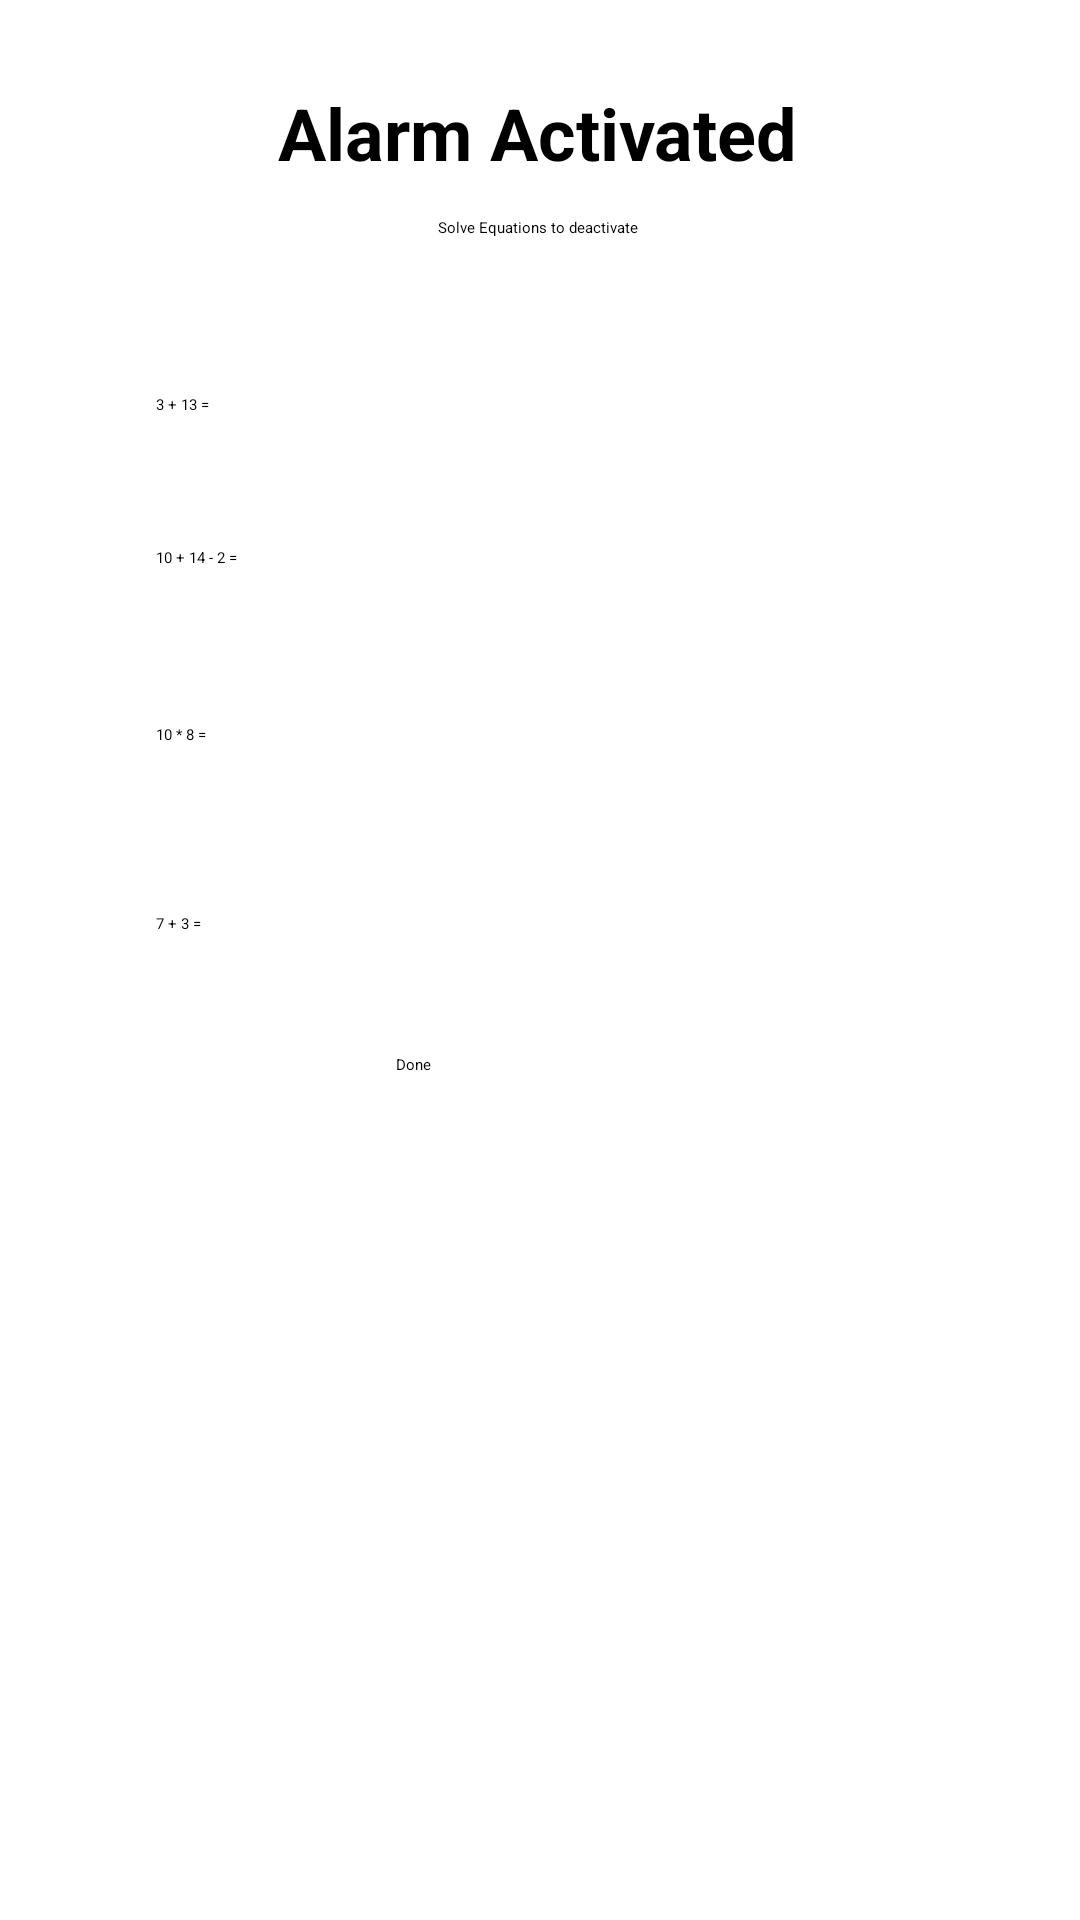

Produce the Android XML layout that renders to this screen, including the resource entries it uses.
<!-- AndroidManifest.xml: application theme Theme.Rise -->
<!-- res/layout/activity_puzzle_simulation.xml -->
<?xml version="1.0" encoding="utf-8"?>
<androidx.constraintlayout.widget.ConstraintLayout xmlns:android="http://schemas.android.com/apk/res/android"
    xmlns:app="http://schemas.android.com/apk/res-auto"
    xmlns:tools="http://schemas.android.com/tools"
    android:layout_width="match_parent"
    android:layout_height="match_parent"
    tools:context=".puzzleSimulationActivity">

    <TextView
        android:id="@+id/textView"
        android:layout_width="wrap_content"
        android:layout_height="wrap_content"
        android:layout_marginTop="28dp"
        android:text="Alarm Activated"
        android:textSize="24sp"
        android:textStyle="bold"
        app:layout_constraintEnd_toEndOf="parent"
        app:layout_constraintHorizontal_bias="0.497"
        app:layout_constraintStart_toStartOf="parent"
        app:layout_constraintTop_toTopOf="parent" />

    <TextView
        android:id="@+id/textView2"
        android:layout_width="wrap_content"
        android:layout_height="wrap_content"
        android:layout_marginTop="12dp"
        android:text="Solve Equations to deactivate"
        app:layout_constraintEnd_toEndOf="parent"
        app:layout_constraintHorizontal_bias="0.498"
        app:layout_constraintStart_toStartOf="parent"
        app:layout_constraintTop_toBottomOf="@+id/textView" />

    <TextView
        android:id="@+id/textView4"
        android:layout_width="wrap_content"
        android:layout_height="wrap_content"
        android:layout_marginStart="52dp"
        android:layout_marginTop="52dp"
        android:text="3 + 13 ="
        app:layout_constraintStart_toStartOf="parent"
        app:layout_constraintTop_toBottomOf="@+id/textView2" />

    <TextView
        android:id="@+id/textView5"
        android:layout_width="wrap_content"
        android:layout_height="wrap_content"
        android:layout_marginStart="52dp"
        android:layout_marginTop="44dp"
        android:text="10 + 14 - 2 = "
        app:layout_constraintStart_toStartOf="parent"
        app:layout_constraintTop_toBottomOf="@+id/textView4" />

    <TextView
        android:id="@+id/textView6"
        android:layout_width="wrap_content"
        android:layout_height="wrap_content"
        android:layout_marginStart="52dp"
        android:layout_marginTop="52dp"
        android:text="10 * 8 ="
        app:layout_constraintStart_toStartOf="parent"
        app:layout_constraintTop_toBottomOf="@+id/textView5" />

    <TextView
        android:id="@+id/textView7"
        android:layout_width="wrap_content"
        android:layout_height="wrap_content"
        android:layout_marginStart="52dp"
        android:layout_marginTop="56dp"
        android:text="7 + 3 ="
        app:layout_constraintStart_toStartOf="parent"
        app:layout_constraintTop_toBottomOf="@+id/textView6" />

    <EditText
        android:id="@+id/editTextNumberDecimal"
        android:layout_width="wrap_content"
        android:layout_height="wrap_content"
        android:layout_marginStart="52dp"
        android:layout_marginTop="36dp"
        android:ems="10"
        android:inputType="number"
        app:layout_constraintStart_toEndOf="@+id/textView4"
        app:layout_constraintTop_toBottomOf="@+id/textView2" />

    <EditText
        android:id="@+id/editTextNumberDecimal2"
        android:layout_width="wrap_content"
        android:layout_height="wrap_content"
        android:layout_marginStart="20dp"
        android:layout_marginTop="24dp"
        android:ems="10"
        android:inputType="number"
        app:layout_constraintStart_toEndOf="@+id/textView5"
        app:layout_constraintTop_toBottomOf="@+id/editTextNumberDecimal" />

    <EditText
        android:id="@+id/editTextNumberDecimal3"
        android:layout_width="wrap_content"
        android:layout_height="wrap_content"
        android:layout_marginStart="64dp"
        android:layout_marginTop="28dp"
        android:ems="10"
        android:inputType="number"
        app:layout_constraintStart_toEndOf="@+id/textView6"
        app:layout_constraintTop_toBottomOf="@+id/editTextNumberDecimal2" />

    <EditText
        android:id="@+id/editTextNumberDecimal4"
        android:layout_width="wrap_content"
        android:layout_height="wrap_content"
        android:layout_marginStart="64dp"
        android:layout_marginTop="28dp"
        android:ems="10"
        android:inputType="number"
        app:layout_constraintStart_toEndOf="@+id/textView7"
        app:layout_constraintTop_toBottomOf="@+id/editTextNumberDecimal3" />

    <Button
        android:id="@+id/button"
        android:layout_width="wrap_content"
        android:layout_height="wrap_content"
        android:layout_marginStart="132dp"
        android:layout_marginTop="128dp"
        android:text="Done"
        app:layout_constraintStart_toStartOf="parent"
        app:layout_constraintTop_toBottomOf="@+id/editTextNumberDecimal4" />

</androidx.constraintlayout.widget.ConstraintLayout>
<!-- resources referenced by this layout -->
<resources>

</resources>
